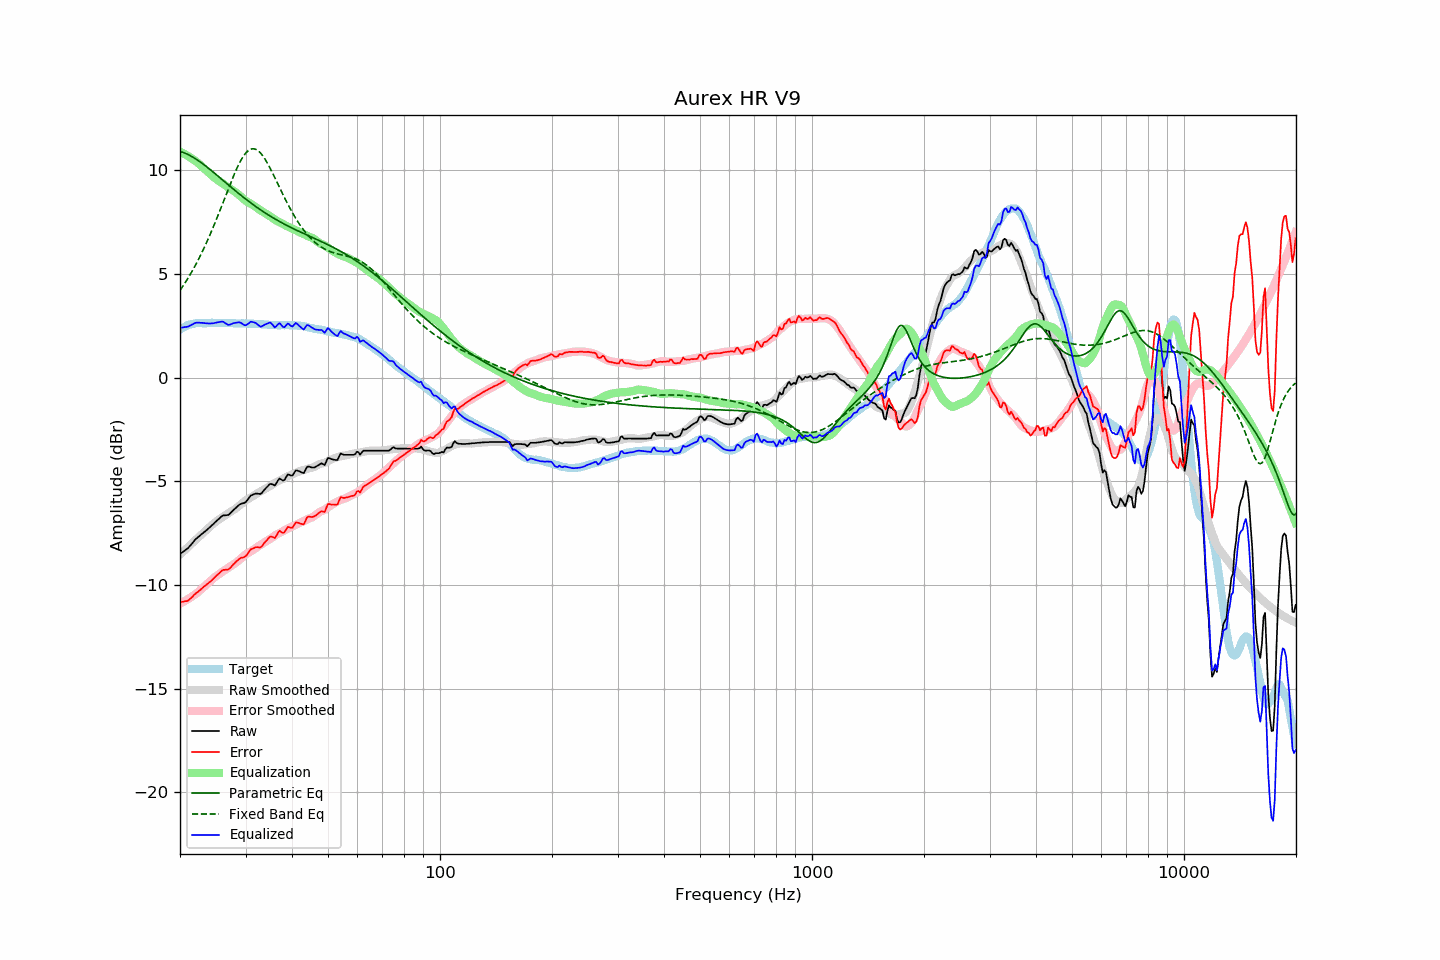

The table this chart was drawn from, first rows:
frequency, raw, error, smoothed, error_smoothed, equalization, parametric_eq, fixed_band_eq, equalized_raw, equalized_smoothed, target
20.00, -8.51, -10.82, -8.54, -10.89, 10.89, 10.91, 4.20, 2.39, 2.35, 2.32
20.20, -8.45, -10.81, -8.47, -10.85, 10.85, 10.88, 4.32, 2.41, 2.38, 2.37
20.40, -8.40, -10.81, -8.40, -10.82, 10.82, 10.86, 4.43, 2.42, 2.42, 2.42
20.61, -8.34, -10.78, -8.32, -10.77, 10.77, 10.83, 4.55, 2.44, 2.45, 2.45
20.81, -8.29, -10.78, -8.25, -10.73, 10.73, 10.79, 4.67, 2.44, 2.48, 2.50
21.02, -8.23, -10.76, -8.17, -10.68, 10.68, 10.76, 4.80, 2.46, 2.51, 2.54
21.23, -8.14, -10.69, -8.10, -10.63, 10.63, 10.72, 4.93, 2.50, 2.53, 2.56
21.44, -8.04, -10.62, -8.03, -10.58, 10.58, 10.67, 5.06, 2.54, 2.56, 2.57
21.66, -7.96, -10.55, -7.96, -10.53, 10.53, 10.63, 5.19, 2.58, 2.58, 2.59
21.87, -7.85, -10.46, -7.88, -10.48, 10.48, 10.58, 5.33, 2.62, 2.59, 2.60
22.09, -7.78, -10.40, -7.81, -10.42, 10.42, 10.53, 5.48, 2.65, 2.61, 2.62
22.31, -7.72, -10.35, -7.74, -10.36, 10.36, 10.48, 5.62, 2.65, 2.62, 2.63
22.54, -7.65, -10.28, -7.67, -10.29, 10.29, 10.43, 5.78, 2.65, 2.63, 2.63
22.76, -7.59, -10.22, -7.59, -10.22, 10.22, 10.37, 5.93, 2.64, 2.63, 2.63
22.99, -7.52, -10.14, -7.52, -10.15, 10.15, 10.32, 6.09, 2.64, 2.63, 2.62
23.22, -7.46, -10.08, -7.45, -10.08, 10.08, 10.26, 6.25, 2.63, 2.63, 2.62
23.45, -7.40, -10.01, -7.38, -10.01, 10.01, 10.20, 6.42, 2.62, 2.63, 2.62
23.69, -7.33, -9.96, -7.31, -9.94, 9.94, 10.14, 6.59, 2.62, 2.64, 2.63
23.92, -7.27, -9.89, -7.24, -9.87, 9.87, 10.08, 6.77, 2.61, 2.64, 2.63
24.16, -7.20, -9.83, -7.17, -9.80, 9.80, 10.02, 6.95, 2.60, 2.63, 2.64
24.40, -7.11, -9.76, -7.10, -9.73, 9.73, 9.95, 7.13, 2.62, 2.63, 2.65
24.65, -7.05, -9.68, -7.03, -9.67, 9.67, 9.89, 7.32, 2.62, 2.63, 2.63
24.89, -6.96, -9.60, -6.97, -9.61, 9.61, 9.82, 7.51, 2.64, 2.63, 2.63
25.14, -6.90, -9.53, -6.92, -9.55, 9.55, 9.76, 7.70, 2.66, 2.63, 2.63
25.39, -6.82, -9.47, -6.86, -9.50, 9.50, 9.69, 7.89, 2.67, 2.64, 2.64
25.65, -6.76, -9.40, -6.81, -9.44, 9.44, 9.63, 8.09, 2.69, 2.64, 2.64
25.91, -6.69, -9.32, -6.75, -9.39, 9.39, 9.56, 8.29, 2.70, 2.64, 2.63
26.16, -6.65, -9.27, -6.70, -9.33, 9.33, 9.49, 8.49, 2.69, 2.63, 2.63
26.43, -6.65, -9.27, -6.65, -9.28, 9.28, 9.43, 8.69, 2.63, 2.63, 2.63
26.69, -6.64, -9.26, -6.59, -9.22, 9.22, 9.36, 8.89, 2.59, 2.63, 2.63
26.96, -6.63, -9.26, -6.54, -9.17, 9.17, 9.30, 9.09, 2.54, 2.63, 2.63
27.23, -6.57, -9.20, -6.49, -9.12, 9.12, 9.23, 9.29, 2.55, 2.62, 2.63
27.50, -6.49, -9.12, -6.45, -9.07, 9.07, 9.17, 9.48, 2.58, 2.62, 2.63
27.77, -6.41, -9.03, -6.40, -9.02, 9.02, 9.10, 9.67, 2.62, 2.62, 2.62
28.05, -6.34, -8.95, -6.35, -8.97, 8.97, 9.04, 9.85, 2.64, 2.62, 2.62
28.33, -6.27, -8.87, -6.30, -8.92, 8.92, 8.97, 10.03, 2.65, 2.62, 2.61
28.62, -6.20, -8.80, -6.24, -8.86, 8.86, 8.91, 10.19, 2.66, 2.62, 2.61
28.90, -6.13, -8.74, -6.18, -8.79, 8.79, 8.85, 10.35, 2.66, 2.61, 2.61
29.19, -6.09, -8.69, -6.11, -8.72, 8.72, 8.78, 10.49, 2.63, 2.61, 2.60
29.48, -6.07, -8.69, -6.04, -8.64, 8.64, 8.72, 10.62, 2.58, 2.61, 2.62
29.78, -6.05, -8.65, -5.97, -8.58, 8.58, 8.66, 10.74, 2.53, 2.61, 2.61
30.08, -6.00, -8.61, -5.92, -8.52, 8.52, 8.60, 10.84, 2.52, 2.61, 2.62
30.38, -5.90, -8.50, -5.87, -8.47, 8.47, 8.54, 10.91, 2.57, 2.60, 2.60
30.68, -5.80, -8.40, -5.82, -8.43, 8.43, 8.48, 10.97, 2.63, 2.60, 2.60
30.99, -5.69, -8.29, -5.78, -8.38, 8.38, 8.42, 11.01, 2.70, 2.60, 2.60
31.30, -5.66, -8.25, -5.74, -8.34, 8.34, 8.37, 11.03, 2.68, 2.60, 2.60
31.61, -5.63, -8.22, -5.70, -8.29, 8.29, 8.31, 11.03, 2.66, 2.59, 2.59
31.93, -5.60, -8.19, -5.64, -8.23, 8.23, 8.26, 11.01, 2.64, 2.59, 2.59
32.24, -5.60, -8.18, -5.59, -8.17, 8.17, 8.20, 10.97, 2.58, 2.59, 2.58
32.57, -5.61, -8.19, -5.54, -8.12, 8.12, 8.15, 10.91, 2.51, 2.58, 2.59
32.89, -5.62, -8.20, -5.50, -8.07, 8.07, 8.09, 10.84, 2.46, 2.58, 2.58
33.22, -5.56, -8.13, -5.46, -8.03, 8.03, 8.04, 10.75, 2.47, 2.57, 2.57
33.55, -5.46, -8.02, -5.41, -7.98, 7.98, 7.99, 10.64, 2.52, 2.56, 2.57
33.89, -5.37, -7.92, -5.37, -7.93, 7.93, 7.94, 10.52, 2.56, 2.56, 2.55
34.23, -5.29, -7.85, -5.32, -7.88, 7.88, 7.89, 10.39, 2.59, 2.56, 2.56
34.57, -5.21, -7.75, -5.28, -7.83, 7.83, 7.84, 10.25, 2.63, 2.55, 2.55
34.92, -5.13, -7.67, -5.24, -7.78, 7.78, 7.79, 10.11, 2.66, 2.55, 2.54
35.27, -5.14, -7.68, -5.19, -7.73, 7.73, 7.75, 9.96, 2.60, 2.54, 2.54
35.62, -5.17, -7.70, -5.14, -7.68, 7.68, 7.70, 9.80, 2.51, 2.54, 2.54
35.97, -5.20, -7.74, -5.08, -7.62, 7.62, 7.65, 9.64, 2.41, 2.53, 2.53
... 635 more rows
